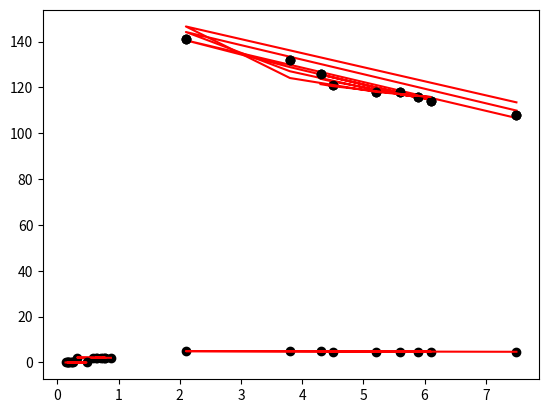

Generate this figure with matplotlib:
#%%
# -*- coding: utf-8 -*-
import matplotlib.pyplot as plt
import numpy as np

"""
[redacted]
Módulo 2 - Trabalho 11

"""

def reg_linear(x, y, showResults = True, ylabel = None, xlabel = None):
    # y = a1x + a0
    x = np.array(x, dtype="float64")
    y = np.array(y, dtype="float64")

    n = x.shape[0]

    Sx = 0
    Sy = 0
    Sxy = 0
    Sx2 = 0
    Sy2 = 0

    # Calculando as somas
    for i in range(n):
        Sx += x[i]
        Sy += y[i]
        Sxy += x[i] * y[i]
        Sx2 += x[i] * x[i]
        Sy2 += y[i] * y[i]

    # médias
    avg_x = Sx / n
    avg_y = Sy / n

    # Cálculo de a1 e a0
    a1 = (n*Sxy - Sx*Sy ) / (n*Sx2 - Sx*Sx)
    a0 = avg_y - a1*avg_x

    # Soma dos quadrados dos resíduos estimados
    Sr = 0
    # Soma total dos quadrados em torno da média da variável dependente y é dada por
    St = 0

    for i in range(n):
        e = y[i] - a0 - a1*(x[i])
        Sr += e*e
        St += (y[i] - avg_y) * (y[i] - avg_y)

    # Coeficiente de Determinação
    r2 = (St - Sr) / St

    results = {
        "a1": a1,
        "a0" : a0,
        "r²" : r2
        }
    
    if showResults:
        print("Coeficientes do modelo linear: y = a1x + a0")
        print(results)

        novo_y = np.zeros(n)

        for i in range(n):
            novo_y[i] = a1*x[i] + a0

        plt.plot(x, y, 'o', color='black')
        plt.plot(x, novo_y, color='red')
        plt.ylabel(ylabel)
        plt.xlabel(xlabel)
        plt.show()

    return results

def reg_exponencial(x, y, ylabel = None, xlabel = None):
    # y = a * e^(bx) 
    
    # Linearizando
    x_linear = np.array(x, dtype="float64")
    y_linear = np.log(y)

    # Tamanho de x e y
    n = x_linear.shape[0]

    results = reg_linear(x_linear, y_linear, showResults= True)

    # Calculando os parametros para a função original
    a = np.e ** (results['a0'])
    b = results['a1']

    # Soma dos quadrados dos resíduos estimados
    Sr = 0
    # Soma total dos quadrados em torno da média da variável dependente y
    St = 0
    # Média de y
    avg_y = np.average(y)

    for i in range(n):
        # y = a * e^(bx)
        e = y[i] - a * (np.e ** (b*x[i]))
        Sr += e*e
        St += (y[i] - avg_y) * (y[i] - avg_y)

    # Coeficiente de Determinação
    r2 = (St - Sr) / St
    
    # Novo resultado com os corretos parametros
    results = {
        'a': a,
        'b': b,
        'r²': r2
        }
    
    print(results)

    y_calculado = np.zeros(n)
    
    for i in range(n):
        y_calculado[i] = a * (np.e ** (b*x[i]))

    plt.plot(x, y, 'o', color='black')
    plt.plot(x, y_calculado, color='red')
    plt.ylabel(ylabel)
    plt.xlabel(xlabel)
    plt.show()

def reg_potencia(x, y, ylabel = None, xlabel = None):
    # y = a * x^b 
    
    # Linearizando
    x_linear = np.log10(x)
    y_linear = np.log10(y)

    # Tamanho de x e y
    n = x_linear.shape[0]

    results = reg_linear(x_linear, y_linear, showResults= True)

    # Calculando os parametros para a função original
    a = 10 ** (results['a0'])
    b = results['a1']

    # Soma dos quadrados dos resíduos estimados
    Sr = 0
    # Soma total dos quadrados em torno da média da variável dependente y
    St = 0
    # Média de y
    avg_y = np.average(y)

    for i in range(n):
        e = y[i] - a * (x[i]) ** b
        Sr += e*e
        St += (y[i] - avg_y) * (y[i] - avg_y)

    # Coeficiente de Determinação
    r2 = (St - Sr) / St
    
    # Novo resultado com os corretos parametros
    results = {
        'a': a,
        'b': b,
        'r²': r2
        }
    
    print(results)

    y_calculado = np.zeros(n)
    
    for i in range(n):
        y_calculado[i] = a * (x[i]) ** b

    plt.plot(x, y, 'o', color='black')
    plt.plot(x, y_calculado, color='red')
    plt.ylabel(ylabel)
    plt.xlabel(xlabel)
    plt.show()
    
def reg_saturacao(x, y, ylabel = None, xlabel = None):
    # y = a * e^(bx) 
    
    # Linearizando
    x_linear = np.divide(1, x)
    y_linear = np.divide(1, y)

    # Tamanho de x e y
    n = x_linear.shape[0]

    results = reg_linear(x_linear, y_linear, showResults= True)

    # Calculando os parametros para a função original
    a = 1 / (results['a0'])
    b = a * (results['a1'])

    # Soma dos quadrados dos resíduos estimados
    Sr = 0
    # Soma total dos quadrados em torno da média da variável dependente y
    St = 0
    # Média de y
    avg_y = np.average(y)

    for i in range(n):
        # y = a * e^(bx)
        e = y[i] - (a*(x[i])) / (b + x[i])
        Sr += e*e
        St += (y[i] - avg_y) * (y[i] - avg_y)

    # Coeficiente de Determinação
    r2 = (St - Sr) / St
    
    # Novo resultado com os corretos parametros
    results = {
        'a': a,
        'b': b,
        'r²': r2
        }
    
    print(results)

    y_calculado = np.zeros(n)
    
    for i in range(n):
        y_calculado[i] = (a*(x[i])) / (b + x[i])

    plt.plot(x, y, 'o', color='black')
    plt.plot(x, y_calculado, color='red')
    plt.ylabel(ylabel)
    plt.xlabel(xlabel)
    plt.show()

x = [4.3, 4.5, 5.9, 5.6, 6.1, 5.2, 3.8, 2.1, 7.5]
y = [126, 121, 116, 118, 114, 118, 132, 141, 108]

#ex_x = [10, 20, 30,   40,  50,   60,  70,   80]
#ex_y = [25, 70, 380, 550, 610, 1220, 830, 1450]

print("Regressão não linear - Modelo Exponencial")
reg_exponencial(x, y)
print("Regressão não linear - Modelo Potencia")
reg_potencia(x, y)
print("Regressão não linear - Modelo Saturação")
reg_saturacao(x, y)
